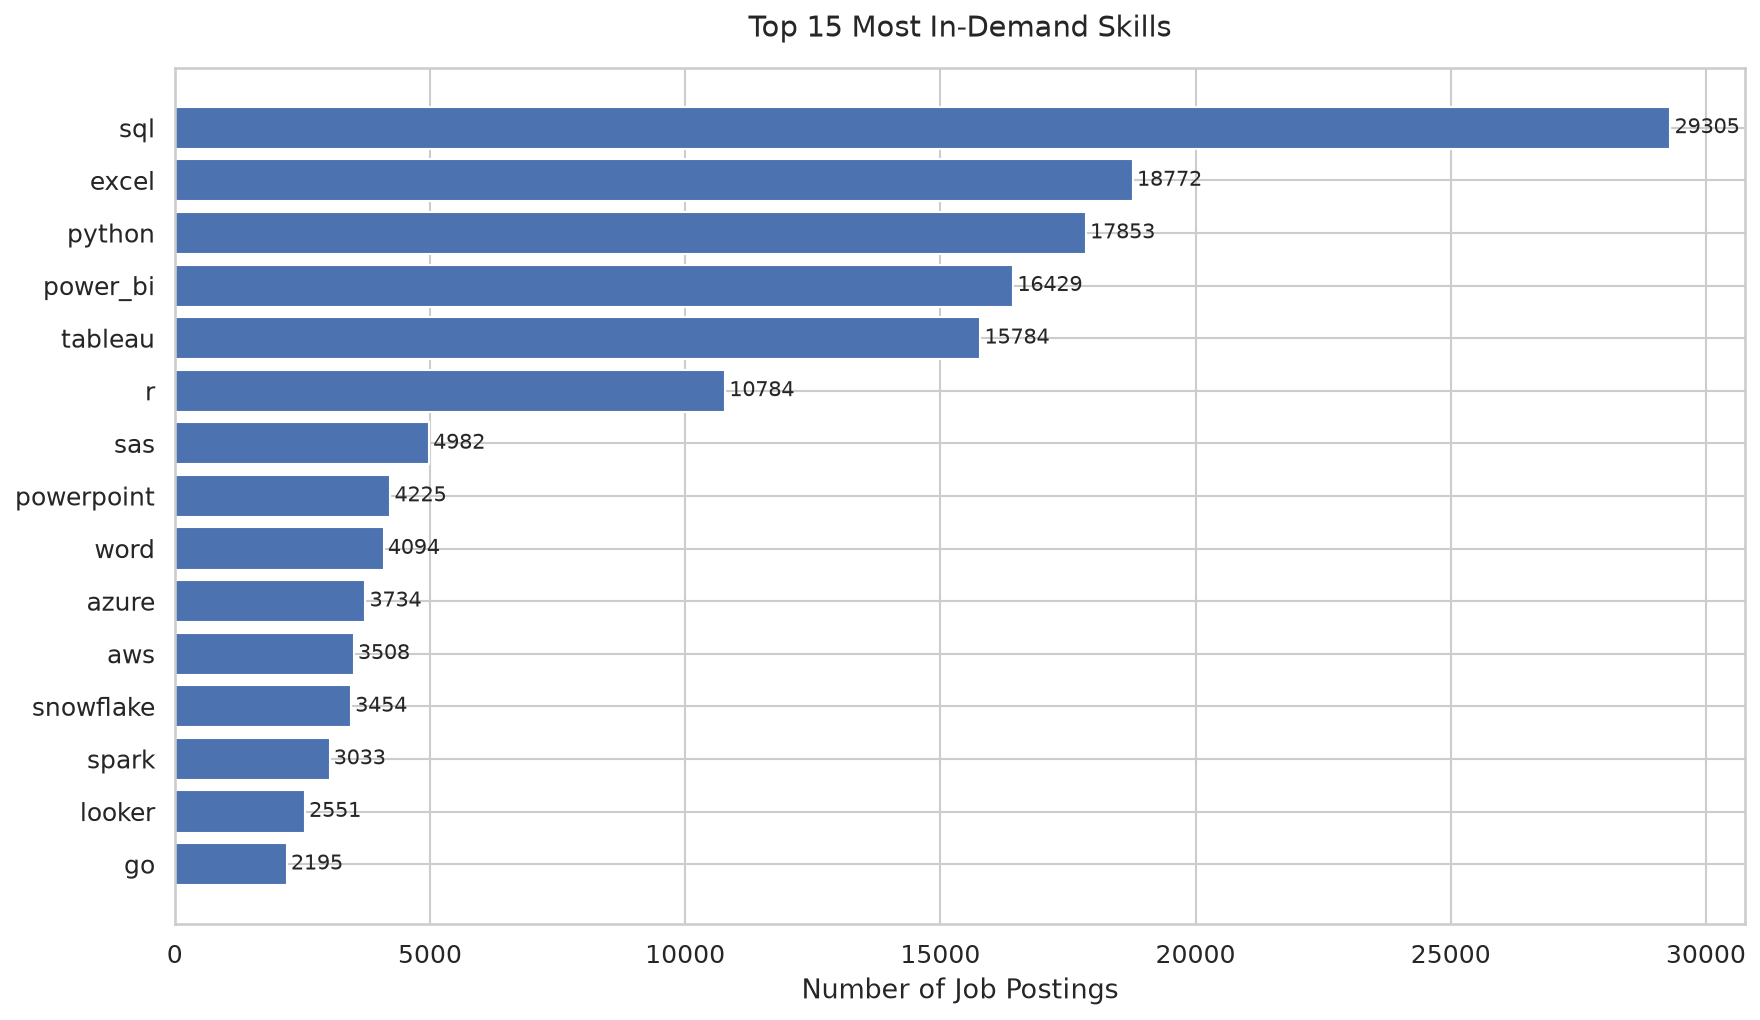

Source data for this figure (header and first rows):
skill, count
sql, 29305
excel, 18772
python, 17853
power_bi, 16429
tableau, 15784
r, 10784
sas, 4982
powerpoint, 4225
word, 4094
azure, 3734
aws, 3508
snowflake, 3454
spark, 3033
looker, 2551
go, 2195
sap, 2104
spreadsheet, 2103
scala, 2063
jira, 1743
spss, 1715
